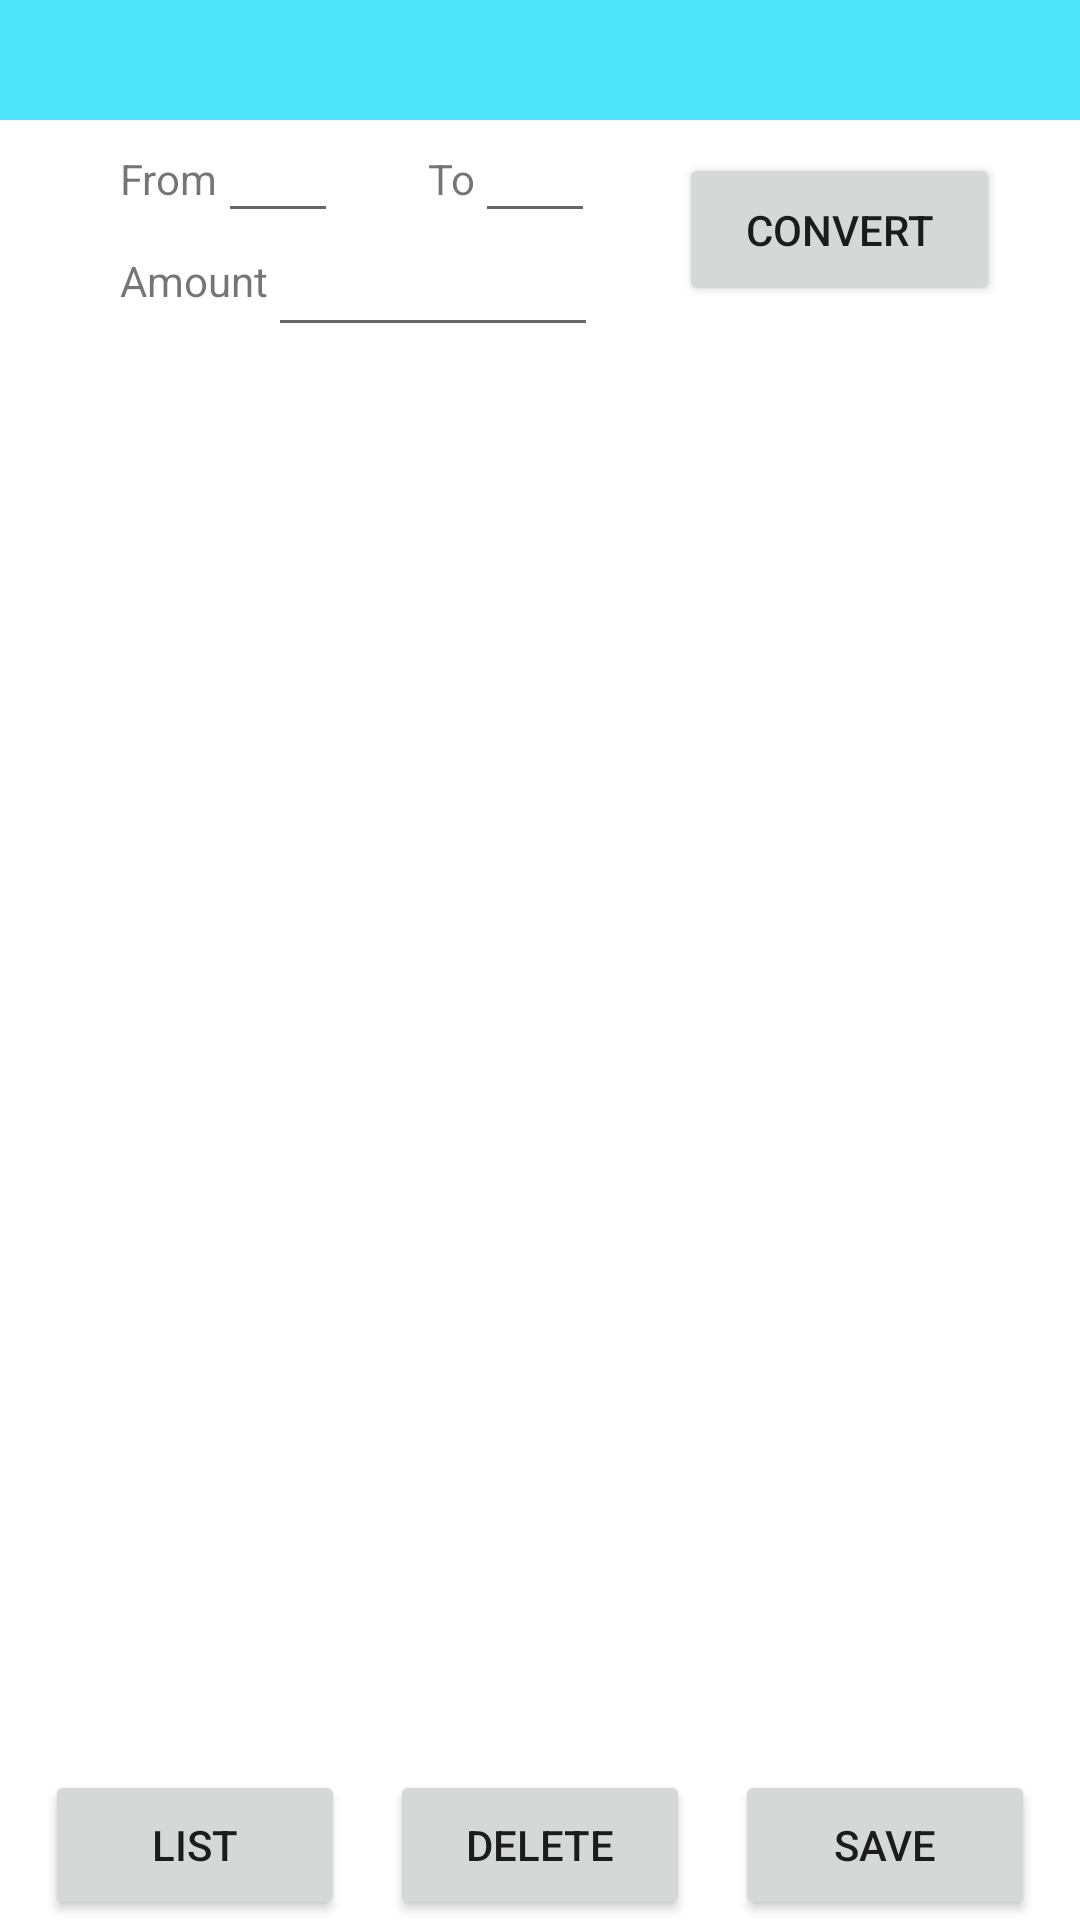

The Android layout XML behind this screen, and the referenced resources:
<!-- AndroidManifest.xml: application theme Theme.FinalProject -->
<!-- res/layout/currency_screen.xml -->
<?xml version="1.0" encoding="utf-8"?>
<LinearLayout
    xmlns:android="http://schemas.android.com/apk/res/android"
    xmlns:app="http://schemas.android.com/apk/res-auto"
    xmlns:tools="http://schemas.android.com/tools"
    android:layout_width="match_parent"
    android:layout_height="match_parent"
    tools:context="CurrencyExchange.MainCurrency">

    <FrameLayout
        android:id="@+id/fragmentLocation"
        android:layout_width="match_parent"
        android:layout_height="match_parent">

        <androidx.constraintlayout.widget.ConstraintLayout
            android:layout_width="match_parent"
            android:layout_height="match_parent">

            <androidx.appcompat.widget.Toolbar
                android:id="@+id/toolBar"
                android:layout_width="match_parent"
                android:layout_height="40dp"
                android:background="@color/blue"
                app:layout_constraintStart_toStartOf="parent"
                app:layout_constraintTop_toTopOf="parent" />

            <androidx.recyclerview.widget.RecyclerView
                android:id="@+id/recyclerView"
                android:layout_width="0dp"
                android:layout_height="match_parent"
                android:layout_marginTop="120dp"
                android:layout_marginBottom="50dp"
                app:layout_constraintBottom_toBottomOf="parent"
                app:layout_constraintEnd_toEndOf="parent"
                app:layout_constraintStart_toStartOf="parent"
                app:layout_constraintTop_toBottomOf="@id/toolBar" />

            <EditText
                android:id="@+id/editFrom"
                android:layout_width="40dp"
                android:layout_height="37dp"
                android:layout_marginBottom="10dp"
                android:maxLength="3"
                android:text=""
                android:textSize="14sp"
                app:layout_constraintBottom_toTopOf="@+id/editAmount"
                app:layout_constraintStart_toEndOf="@id/fromConvText"
                app:layout_constraintTop_toTopOf="@id/fromConvText" />

            <EditText
                android:id="@+id/editTo"
                android:layout_width="40dp"
                android:layout_height="37dp"
                android:layout_marginBottom="10dp"
                android:maxLength="3"
                android:text=""
                android:textSize="14sp"
                app:layout_constraintBottom_toTopOf="@+id/editAmount"
                app:layout_constraintStart_toEndOf="@id/toConvText"
                app:layout_constraintTop_toTopOf="@id/toConvText" />

            <EditText
                android:id="@+id/editAmount"
                android:layout_width="110dp"
                android:layout_height="37dp"
                android:layout_marginBottom="10dp"
                android:inputType="numberDecimal"
                android:text=""
                android:textSize="14sp"
                app:layout_constraintBottom_toTopOf="@+id/recyclerView"
                app:layout_constraintStart_toEndOf="@id/amountText"
                app:layout_constraintTop_toTopOf="@id/amountText" />

            <TextView
                android:id="@+id/fromConvText"
                android:layout_width="wrap_content"
                android:layout_height="wrap_content"
                android:text="@string/From_m"
                android:layout_marginTop="10dp"
                android:layout_marginStart="40dp"
                app:layout_constraintStart_toStartOf="parent"
                app:layout_constraintTop_toBottomOf="@id/toolBar" />

            <TextView
                android:id="@+id/toConvText"
                android:layout_width="wrap_content"
                android:layout_height="wrap_content"
                android:text="@string/to_m"
                android:layout_marginTop="10dp"
                android:layout_marginStart="30dp"
                app:layout_constraintStart_toEndOf="@id/editFrom"
                app:layout_constraintTop_toBottomOf="@id/toolBar" />

            <TextView
                android:id="@+id/amountText"
                android:layout_width="wrap_content"
                android:layout_height="wrap_content"
                android:text="@string/Amount_m"
                android:layout_marginStart="40dp"
                android:layout_marginTop="15dp"
                app:layout_constraintStart_toStartOf="parent"
                app:layout_constraintTop_toBottomOf="@id/fromConvText" />

            <Button
                android:id="@+id/buttonC"
                android:layout_width="107dp"
                android:layout_height="51dp"
                android:text="@string/Convert_m"
                app:layout_constraintStart_toEndOf="@id/editAmount"
                app:layout_constraintEnd_toEndOf="parent"
                app:layout_constraintTop_toTopOf="@id/fromConvText"
                app:layout_constraintBottom_toBottomOf="@id/amountText"/>

            <Button
                android:id="@+id/Update"
                android:layout_width="100dp"
                android:layout_height="50dp"
                android:text="@string/List_m"
                app:layout_constraintBottom_toBottomOf="parent"
                app:layout_constraintEnd_toStartOf="@id/Delete"
                app:layout_constraintStart_toStartOf="parent" />

            <Button
                android:id="@+id/Delete"
                android:layout_width="100dp"
                android:layout_height="50dp"
                android:text="@string/Delete_m"
                app:layout_constraintStart_toEndOf="@id/Update"
                app:layout_constraintEnd_toStartOf="@id/Add"
                app:layout_constraintBottom_toBottomOf="parent" />

            <Button
                android:id="@+id/Add"
                android:layout_width="100dp"
                android:layout_height="50dp"
                android:text="@string/Save_m"
                app:layout_constraintStart_toEndOf="@id/Delete"
                app:layout_constraintEnd_toEndOf="parent"
                app:layout_constraintBottom_toBottomOf="parent"  />

        </androidx.constraintlayout.widget.ConstraintLayout>
    </FrameLayout>
</LinearLayout>
<!-- resources referenced by this layout -->
<resources>
  <color name="blue">#4DE5F8</color>
  <string name="Amount_m">Amount</string>
  <string name="Convert_m">Convert</string>
  <string name="Delete_m">Delete</string>
  <string name="From_m">From</string>
  <string name="List_m">List</string>
  <string name="Save_m">Save</string>
  <string name="to_m">To</string>
  <style name="Theme.FinalProject" parent="Theme.MaterialComponents.DayNight.DarkActionBar">
          
          <item name="colorPrimary">@color/purple_500</item>
          <item name="colorPrimaryVariant">@color/purple_700</item>
          <item name="colorOnPrimary">@color/white</item>
          
          <item name="colorSecondary">@color/teal_200</item>
          <item name="colorSecondaryVariant">@color/teal_700</item>
          <item name="colorOnSecondary">@color/black</item>
          
          <item name="android:statusBarColor">?attr/colorPrimaryVariant</item>
          
          <item name="windowActionBar">false</item>
          <item name="windowNoTitle">true</item>
      </style>
  <color name="purple_500">#FF6200EE</color>
  <color name="purple_700">#FF3700B3</color>
  <color name="white">#FFFFFFFF</color>
  <color name="teal_200">#FF03DAC5</color>
  <color name="teal_700">#FF018786</color>
  <color name="black">#FF000000</color>
</resources>
